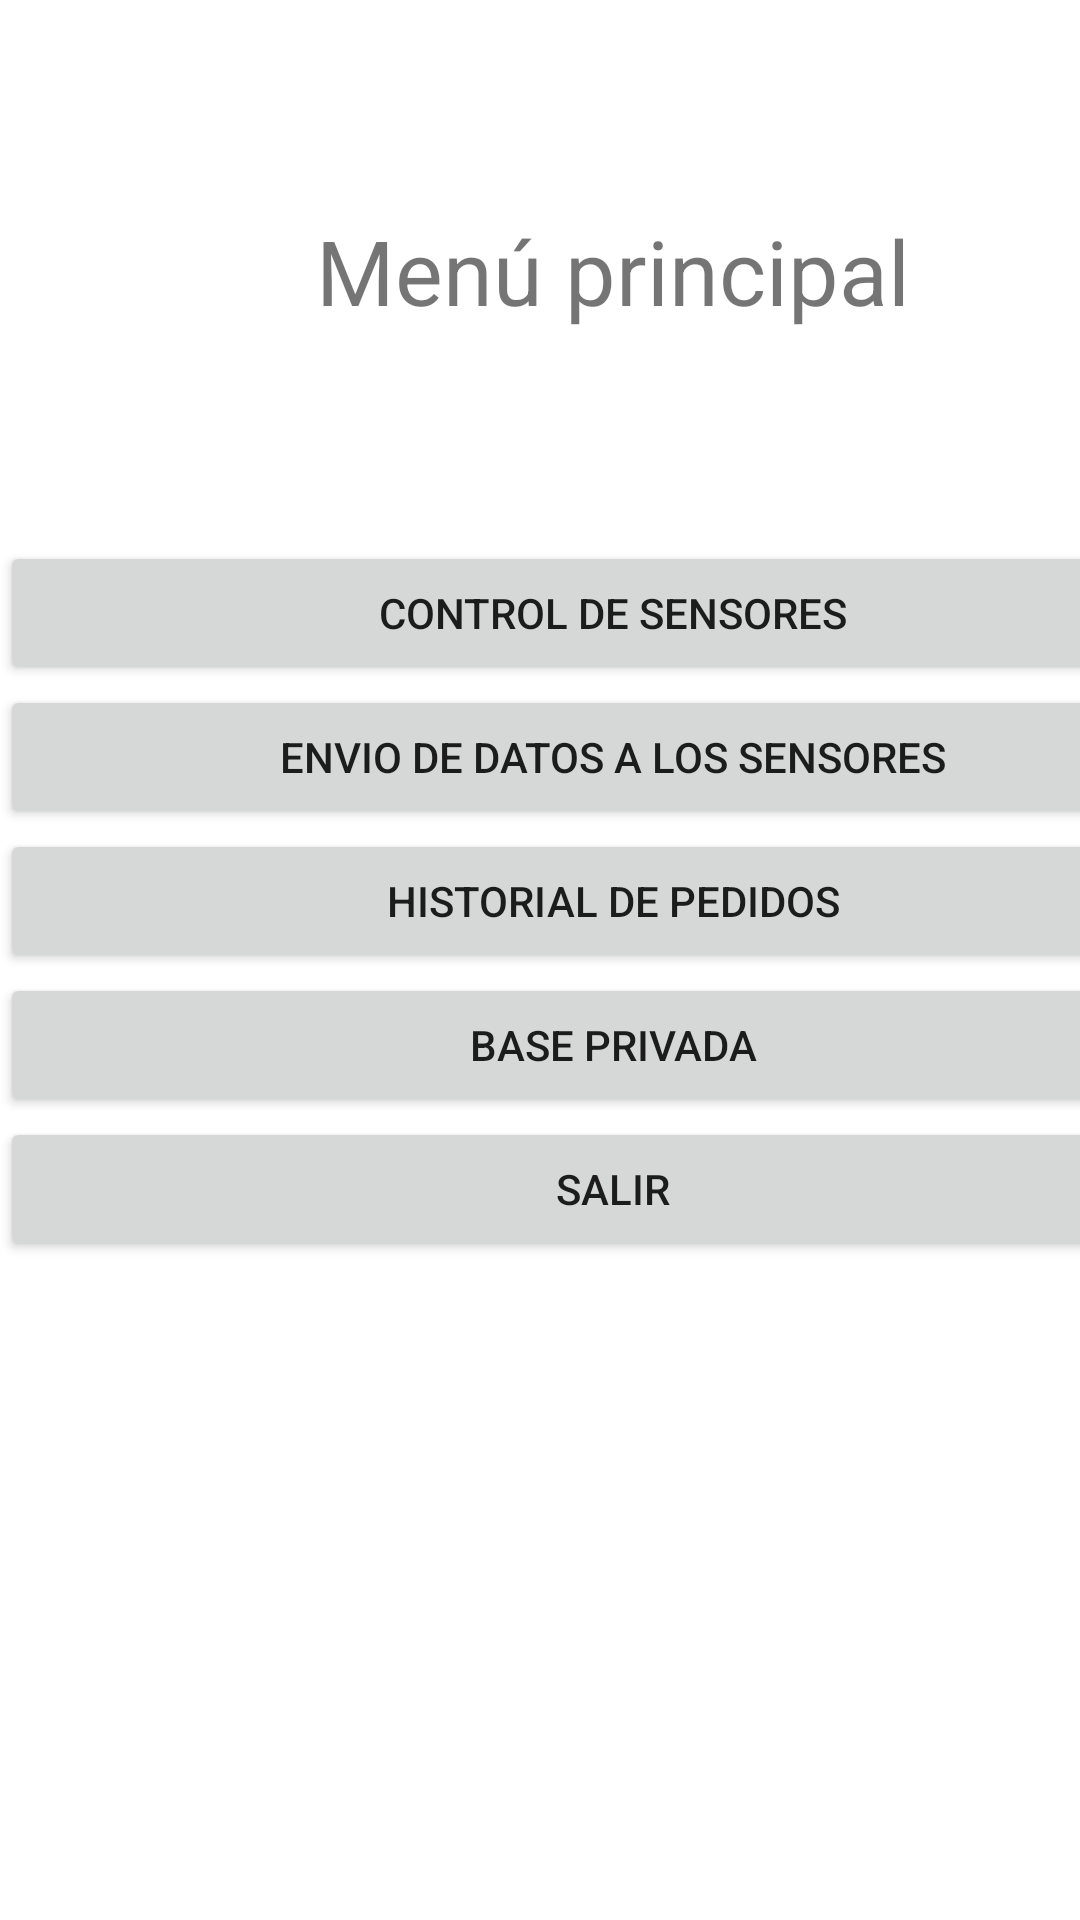

Here is an Android app screen rendered from its layout file. Give the layout XML and the strings, colors and styles it references.
<!-- AndroidManifest.xml: application theme Theme.Amst_lab3_appap -->
<!-- res/layout/activity_menu.xml -->
<?xml version="1.0" encoding="utf-8"?>
<androidx.constraintlayout.widget.ConstraintLayout xmlns:android="http://schemas.android.com/apk/res/android"
    xmlns:app="http://schemas.android.com/apk/res-auto"
    xmlns:tools="http://schemas.android.com/tools"
    android:layout_width="match_parent"
    android:layout_height="match_parent"
    tools:context=".menu">

    <LinearLayout
        android:layout_width="409dp"
        android:layout_height="729dp"
        android:orientation="vertical"
        tools:layout_editor_absoluteX="1dp"
        tools:layout_editor_absoluteY="1dp"
        tools:ignore="MissingConstraints">
    <TextView
        android:id="@+id/txt_titulo"
        android:layout_width="match_parent"
        android:layout_height="wrap_content"
        android:textAlignment="center"
        android:textSize="30dp"
        android:layout_marginVertical="70dp"
        android:text="Menú principal"
        android:gravity="center_horizontal"/>
    <Button
        android:id="@+id/btn_sensores"
        android:layout_width="match_parent"
        android:layout_height="wrap_content"
        android:onClick="revisarSensores"
        android:text="Control de sensores" />
    <Button
        android:id="@+id/btn_envio"
        android:layout_width="match_parent"
        android:layout_height="wrap_content"
        android:onClick="datosEnviados"
        android:text="Envio de datos a los sensores" />
    <Button
        android:id="@+id/btn_pedidos"
        android:layout_width="match_parent"
        android:layout_height="wrap_content"
        android:text="Historial de pedidos" />
    <Button
        android:id="@+id/btn_privatedb"
        android:layout_width="match_parent"
        android:layout_height="wrap_content"
        android:text="Base privada" />
    <Button
        android:id="@+id/btn_salir"
        android:layout_width="match_parent"
        android:layout_height="wrap_content"
        android:onClick="Salir"
        android:text="Salir" />
    </LinearLayout>

</androidx.constraintlayout.widget.ConstraintLayout>
<!-- resources referenced by this layout -->
<resources>
  <style name="Theme.Amst_lab3_appap" parent="Theme.MaterialComponents.DayNight.DarkActionBar">
          
          <item name="colorPrimary">@color/purple_500</item>
          <item name="colorPrimaryVariant">@color/purple_700</item>
          <item name="colorOnPrimary">@color/white</item>
          
          <item name="colorSecondary">@color/teal_200</item>
          <item name="colorSecondaryVariant">@color/teal_700</item>
          <item name="colorOnSecondary">@color/black</item>
          
          <item name="android:statusBarColor">?attr/colorPrimaryVariant</item>
          
      </style>
  <!-- not gathered from this repository: default colours our renderer supplied (Android Studio template values) -->
  <color name="purple_500">#FF6200EE</color>
  <color name="purple_700">#FF3700B3</color>
  <color name="teal_200">#FF03DAC5</color>
  <color name="teal_700">#FF018786</color>
  <color name="black">#FF000000</color>
  <color name="white">#FFFFFFFF</color>
</resources>
